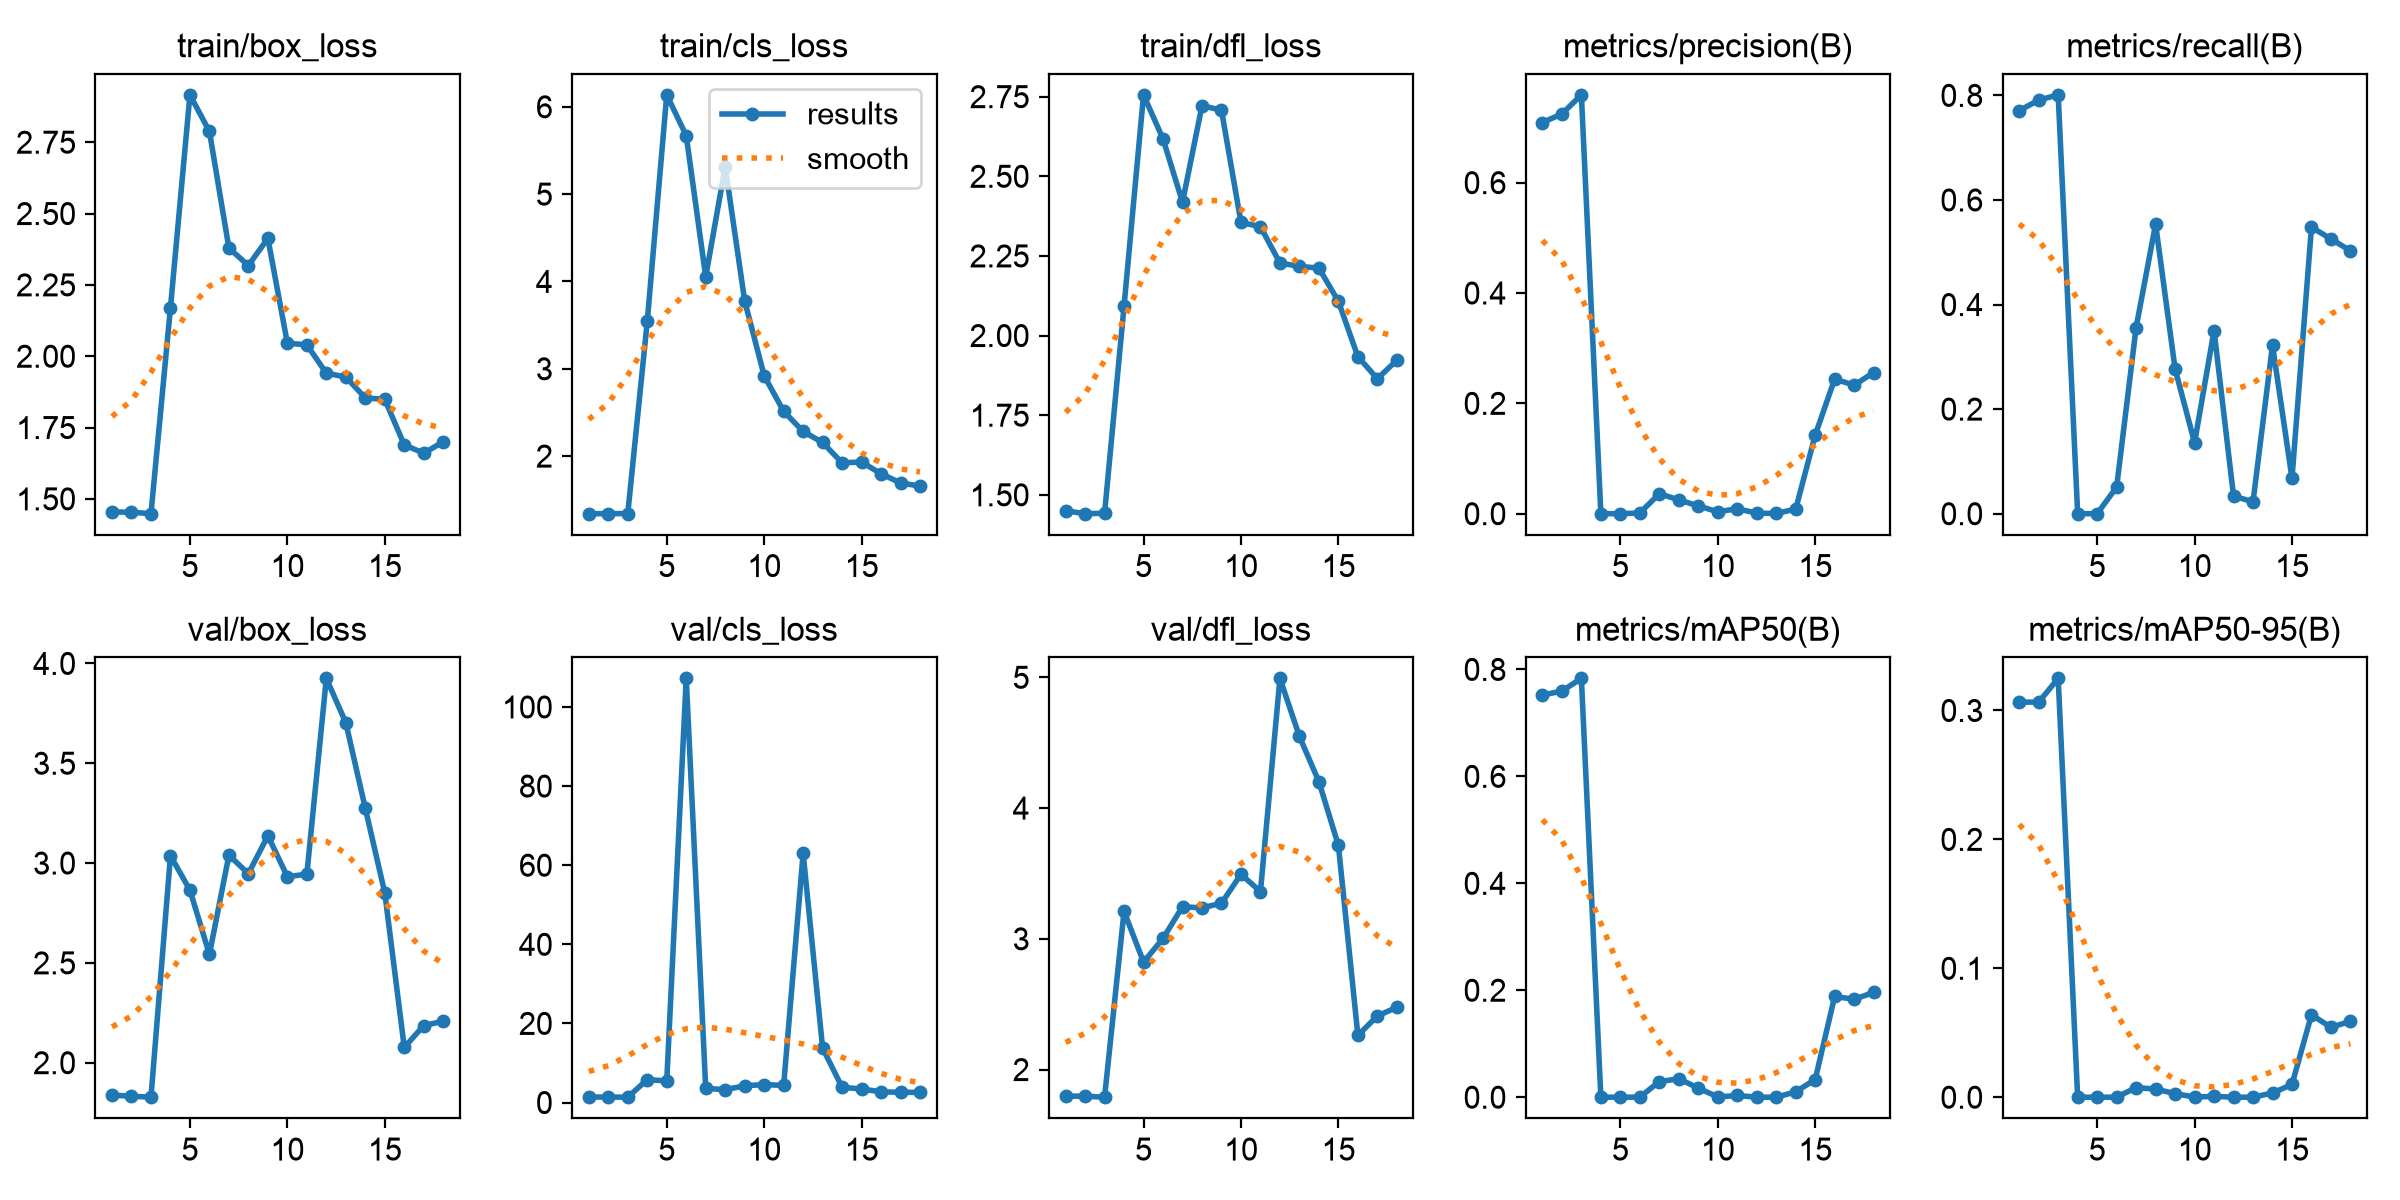

The data file committed next to this chart (first rows):
epoch, time, train/box_loss, train/cls_loss, train/dfl_loss, metrics/precision(B), metrics/recall(B), metrics/mAP50(B), metrics/mAP50-95(B), val/box_loss, val/cls_loss, val/dfl_loss, lr/pg0, lr/pg1, lr/pg2
1, 5.062, 1.454, 1.341, 1.45, 0.709, 0.7708, 0.752, 0.3065, 1.837, 1.392, 1.797, 0.001667, 0.001667, 0.001667
2, 10.93, 1.453, 1.34, 1.441, 0.7245, 0.791, 0.7595, 0.3065, 1.833, 1.384, 1.796, 0.001921, 0.001921, 0.001921
3, 16.3, 1.448, 1.342, 1.442, 0.7591, 0.801, 0.7833, 0.3249, 1.827, 1.349, 1.789, 0.001842, 0.001842, 0.001842
4, 22.3, 2.17, 3.542, 2.093, 0, 0, 0, 0, 3.037, 5.799, 3.21, 0.001762, 0.001762, 0.001762
5, 29.77, 2.916, 6.137, 2.756, 0, 0, 0, 0, 2.864, 5.457, 2.822, 0.001683, 0.001683, 0.001683
6, 37.22, 2.788, 5.67, 2.617, 0.0013, 0.05085, 0.00011, 1e-05, 2.543, 107.2, 3.003, 0.001604, 0.001604, 0.001604
7, 44.76, 2.379, 4.053, 2.419, 0.03619, 0.3559, 0.0292, 0.0075, 3.039, 3.595, 3.246, 0.001525, 0.001525, 0.001525
8, 52.28, 2.318, 5.314, 2.722, 0.02511, 0.5537, 0.03438, 0.00626, 2.947, 3.246, 3.237, 0.001446, 0.001446, 0.001446
9, 59.91, 2.413, 3.778, 2.708, 0.01407, 0.2768, 0.01705, 0.0028, 3.137, 4.239, 3.272, 0.001366, 0.001366, 0.001366
10, 67.57, 2.046, 2.921, 2.355, 0.00348, 0.1356, 0.0005, 9e-05, 2.932, 4.537, 3.493, 0.001287, 0.001287, 0.001287
11, 75.1, 2.04, 2.513, 2.342, 0.00901, 0.3503, 0.00323, 0.00065, 2.945, 4.325, 3.362, 0.001208, 0.001208, 0.001208
12, 82.76, 1.94, 2.282, 2.228, 0.00087, 0.0339, 3e-05, 0, 3.925, 63.01, 4.992, 0.001129, 0.001129, 0.001129
13, 90.5, 1.927, 2.156, 2.217, 0.00058, 0.0226, 2e-05, 0, 3.703, 13.77, 4.548, 0.00105, 0.00105, 0.00105
14, 99.76, 1.854, 1.923, 2.212, 0.00826, 0.322, 0.01008, 0.00327, 3.274, 3.85, 4.202, 0.0009704, 0.0009704, 0.0009704
15, 115.8, 1.849, 1.933, 2.108, 0.1424, 0.0678, 0.03305, 0.00986, 2.851, 3.434, 3.715, 0.0008912, 0.0008912, 0.0008912
16, 152.8, 1.689, 1.797, 1.934, 0.2441, 0.548, 0.1884, 0.06392, 2.077, 2.692, 2.262, 0.000812, 0.000812, 0.000812
17, 163.2, 1.66, 1.693, 1.865, 0.2329, 0.5254, 0.1831, 0.05426, 2.186, 2.602, 2.409, 0.0007328, 0.0007328, 0.0007328
18, 173.5, 1.7, 1.657, 1.923, 0.2558, 0.5028, 0.196, 0.05886, 2.208, 2.558, 2.477, 0.0006536, 0.0006536, 0.0006536
